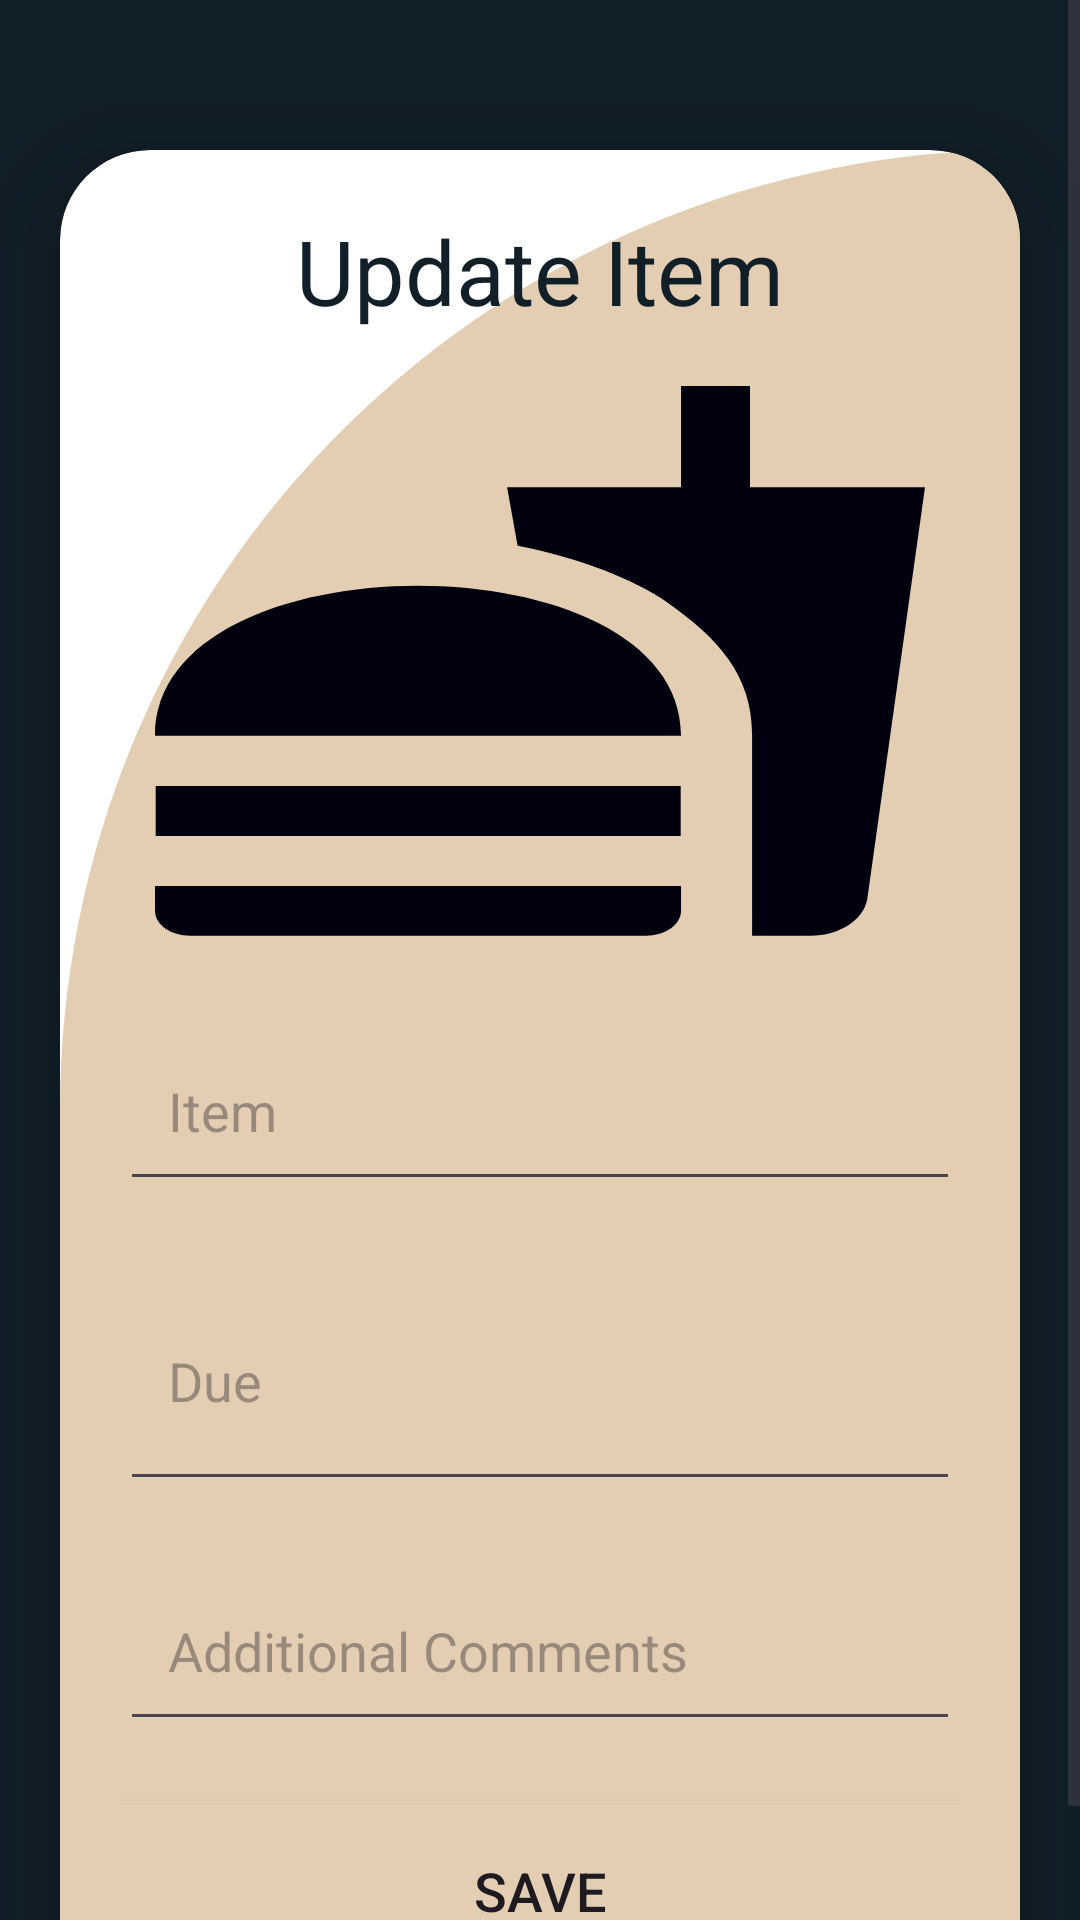

Reconstruct the res/layout file that produces this screen, plus the resources it refers to.
<!-- AndroidManifest.xml: application theme Theme.MyApp2 -->
<!-- res/layout/activity_update.xml -->
<?xml version="1.0" encoding="utf-8"?>
<ScrollView
    xmlns:android="http://schemas.android.com/apk/res/android"
    xmlns:app="http://schemas.android.com/apk/res-auto"
    xmlns:tools="http://schemas.android.com/tools"
    android:layout_width="match_parent"
    android:layout_height="match_parent"
    android:background="@color/blueBlack"
    tools:context=".UpdateActivity">
    
    <androidx.cardview.widget.CardView
        android:layout_width="match_parent"
        android:layout_height="wrap_content"
        android:layout_marginTop="50dp"
        android:layout_marginEnd="20dp"
        android:layout_marginStart="20dp"
        app:cardCornerRadius="30dp"
        app:cardElevation="20dp"
        android:background="@color/blueBlack">
        <LinearLayout
            android:layout_width="match_parent"
            android:layout_height="wrap_content"
            android:orientation="vertical"
            android:layout_gravity="center_horizontal"
            android:padding="20dp"
            android:background="@drawable/background2"
            >
            <TextView
                android:layout_width="match_parent"
                android:layout_height="wrap_content"
                android:text="Update Item"
                android:textSize="30sp"
                android:textAlignment="center"
                android:textColor="@color/blueBlack"/>
            <ImageView
                android:layout_width="match_parent"
                android:layout_height="200dp"
                android:src="@drawable/ic_baseline_fastfood_24"
                android:id="@+id/updateImage"
                android:layout_marginTop="10dp"
                android:scaleType="fitXY"/>
            <EditText
                android:layout_width="match_parent"
                android:layout_height="60dp"
                android:id="@+id/updateTitle"
                android:layout_marginTop="20dp"
                android:padding="16dp"
                android:hint="Item"
                android:gravity="start|center_vertical"
                android:textColor="@color/blueBlack"/>
            <EditText
                android:layout_width="match_parent"
                android:layout_height="80dp"
                android:id="@+id/updateDesc"
                android:layout_marginTop="20dp"
                android:padding="16dp"
                android:hint="Due"
                android:gravity="start|center_vertical"
                android:textColor="@color/blueBlack"/>
            <EditText
                android:layout_width="match_parent"
                android:layout_height="60dp"
                android:id="@+id/updateLang"

                android:layout_marginTop="20dp"
                android:padding="16dp"
                android:hint="Additional Comments"
                android:gravity="start|center_vertical"
                android:textColor="@color/blueBlack"/>
            <Button
                android:layout_width="match_parent"
                android:layout_height="60dp"
                android:text="Save"
                android:id="@+id/updateButton"
                android:textSize="18sp"
                android:layout_marginTop="20dp"
                app:cornerRadius = "20dp"
                android:background="@color/tanAccent"/>
        </LinearLayout>
    </androidx.cardview.widget.CardView>
</ScrollView>
<!-- resources referenced by this layout -->
<resources>
  <color name="blueBlack">#111f28</color>
  <color name="tanAccent">#e3cdb3</color>
  <!-- drawable background2 (drawable) -->
  <?xml version="1.0" encoding="utf-8"?>
  <shape
      xmlns:android="http://schemas.android.com/apk/res/android"
      android:shape="rectangle">
  <solid android:color="@color/tanAccent"/>
  
      <corners android:topLeftRadius="500dp"
          android:bottomRightRadius="0dp"/>
  </shape>
  <!-- drawable ic_baseline_fastfood_24 (drawable) -->
  <vector android:height="24dp" android:tint="#00000F"
      android:viewportHeight="24" android:viewportWidth="24"
      android:width="24dp" xmlns:android="http://schemas.android.com/apk/res/android">
      <path android:fillColor="@android:color/white" android:pathData="M18.06,22.99h1.66c0.84,0 1.53,-0.64 1.63,-1.46L23,5.05h-5L18,1h-1.97v4.05h-4.97l0.3,2.34c1.71,0.47 3.31,1.32 4.27,2.26 1.44,1.42 2.43,2.89 2.43,5.29v8.05zM1,21.99L1,21h15.03v0.99c0,0.55 -0.45,1 -1.01,1L2.01,22.99c-0.56,0 -1.01,-0.45 -1.01,-1zM16.03,14.99c0,-8 -15.03,-8 -15.03,0h15.03zM1.02,17h15v2h-15z"/>
  </vector>
  <style name="Theme.MyApp2" parent="Theme.Material3.Light.NoActionBar">
          <item name="colorPrimary">@color/blueBlack</item>
          <item name="colorPrimaryVariant">@color/purple_700</item>
          <item name="colorOnPrimary">@color/white</item>
          <item name="colorSecondary">@color/teal_200</item>
          <item name="colorSecondaryVariant">@color/teal_700</item>
          <item name="colorOnSecondary">@color/white</item>
          <item name="android:statusBarColor">?attr/colorPrimaryVariant</item>
      </style>
  <color name="purple_700">#FF3700B3</color>
  <color name="white">#FFFFFFFF</color>
  <color name="teal_200">#FF03DAC5</color>
  <color name="teal_700">#FF018786</color>
</resources>
